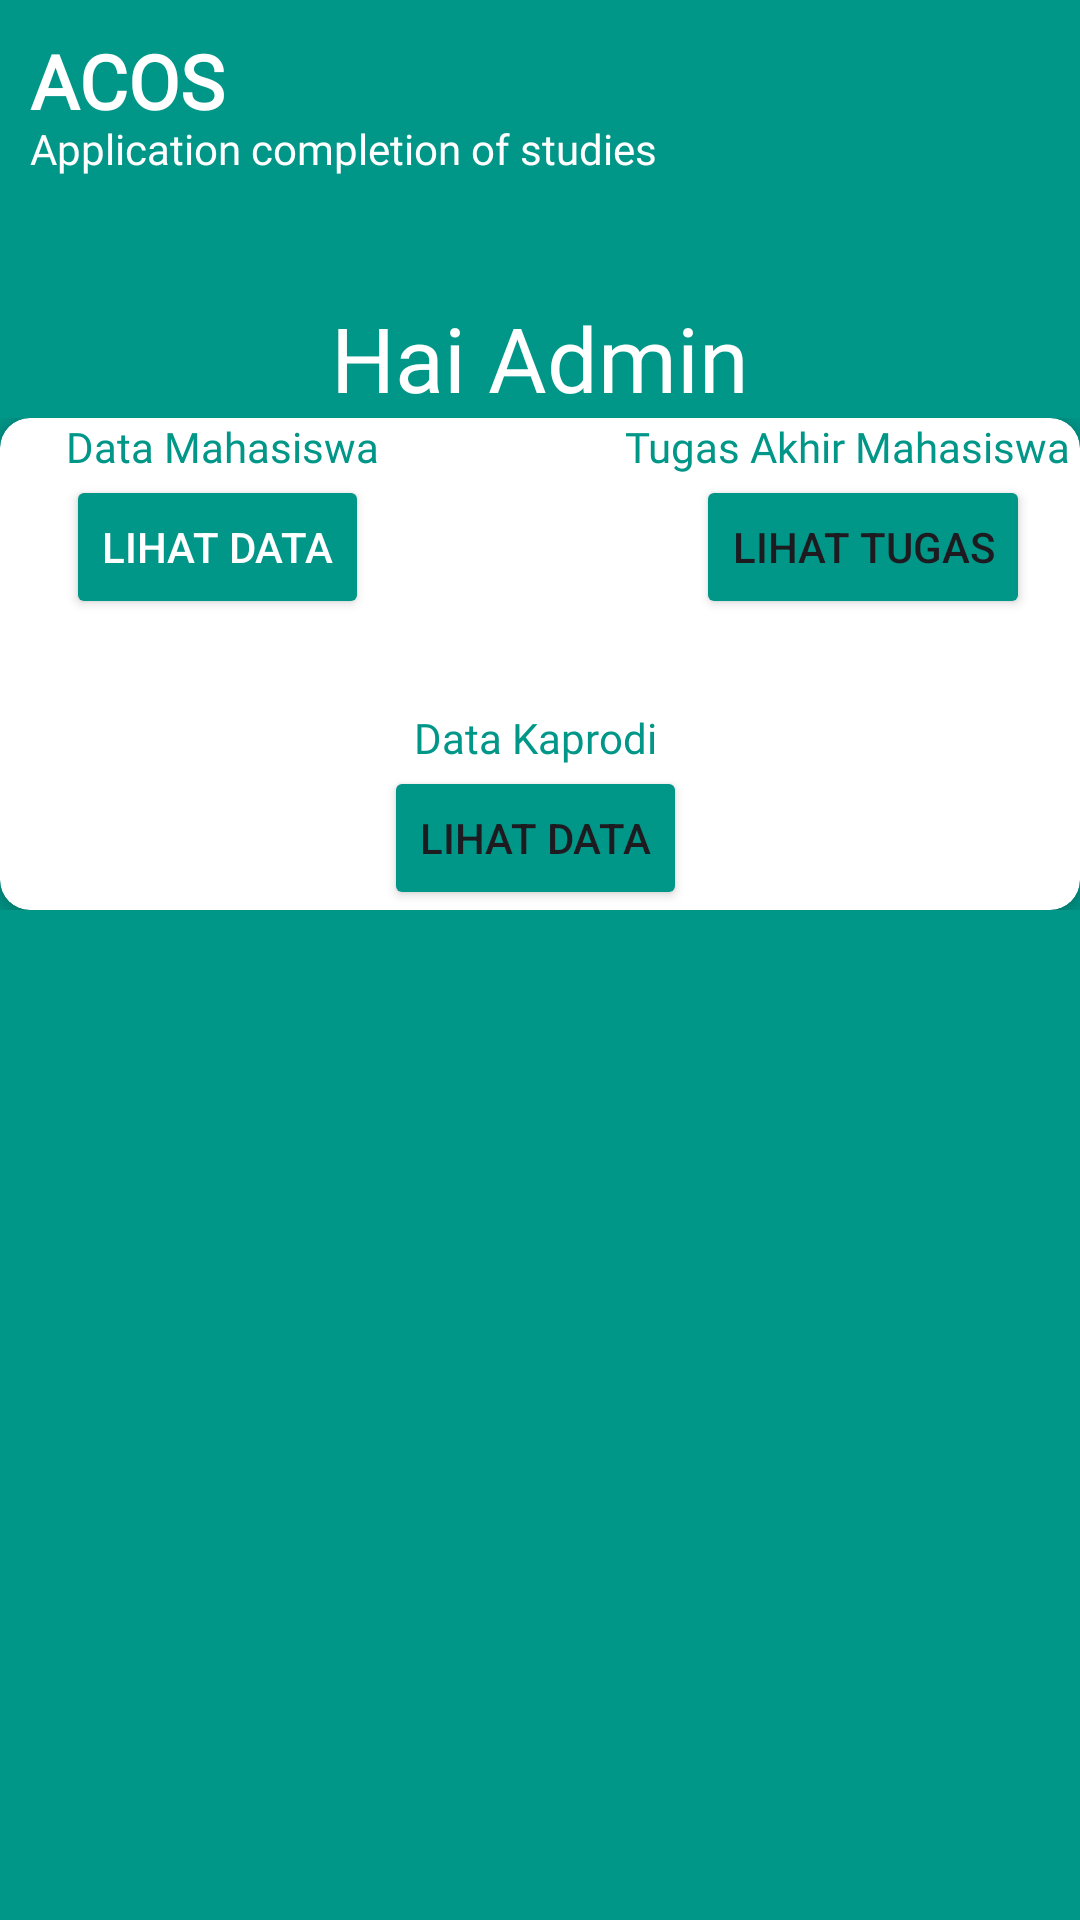

Here is an Android app screen rendered from its layout file. Give the layout XML and the strings, colors and styles it references.
<!-- AndroidManifest.xml: application theme Theme.Tugas_RPL -->
<!-- res/layout/activity_main.xml -->
<?xml version="1.0" encoding="utf-8"?>
<androidx.constraintlayout.widget.ConstraintLayout xmlns:android="http://schemas.android.com/apk/res/android"
    xmlns:app="http://schemas.android.com/apk/res-auto"
    xmlns:tools="http://schemas.android.com/tools"
    android:id="@+id/main"
    android:layout_width="match_parent"
    android:layout_height="match_parent"
    android:background="@color/teal"
    tools:context=".MainActivity">



    <include layout="@layout/toolbar"/>


    <TextView
        android:layout_width="wrap_content"
        android:layout_height="wrap_content"
        android:text="Hai Admin"
        android:fontFamily="@font/poppins_bold"
        android:id="@+id/greetings"
        android:textColor="@color/white"
        android:textSize="30dp"
        app:layout_constraintStart_toStartOf="parent"
        app:layout_constraintTop_toBottomOf="@id/toolbar"
        app:layout_constraintEnd_toEndOf="parent"
        android:layout_marginTop="30dp"/>






    <ScrollView
        android:layout_width="match_parent"
        android:layout_height="wrap_content"
        android:orientation="vertical"
        app:layout_constraintStart_toStartOf="parent"
        app:layout_constraintTop_toBottomOf="@id/greetings"
        app:layout_constraintEnd_toEndOf="parent">
    <androidx.cardview.widget.CardView
        app:layout_constraintBottom_toBottomOf="parent"
        app:layout_constraintTop_toBottomOf="@id/greetings"
        android:layout_width="match_parent"
        android:layout_height="420dp"
        android:id="@+id/dashboard"
        app:cardCornerRadius="10dp"
        android:background="@color/white"
        app:cardElevation="5dp">

        <RelativeLayout
            android:layout_width="wrap_content"
            android:layout_height="wrap_content">

        <TextView
            android:layout_width="wrap_content"
            android:layout_height="wrap_content"
            android:text="Data Mahasiswa"
            android:textColor="@color/teal"
            android:fontFamily="@font/sora_semibold"
            android:layout_marginStart="22dp"
            android:id="@+id/textmahasiswa"
            />
        <Button
            android:layout_width="wrap_content"
            android:layout_height="wrap_content"
            android:text="Lihat Data"
            android:textColor="@color/white"
            android:backgroundTint="@color/teal"
            android:layout_below="@id/textmahasiswa"
            android:layout_marginStart="22dp"
            android:id="@+id/btndata"/>

            <TextView
                android:layout_width="wrap_content"
                android:layout_height="wrap_content"
                android:text="Tugas Akhir Mahasiswa"
                android:fontFamily="@font/sora_semibold"
                android:textColor="@color/teal"
                android:layout_toEndOf="@id/textmahasiswa"
                android:layout_marginStart="82dp"
                android:id="@+id/texttugas"/>
            <Button
                android:layout_width="wrap_content"
                android:layout_height="wrap_content"
                android:text="Lihat Tugas"
                android:backgroundTint="@color/teal"
                android:id="@+id/btntugas"
                android:layout_toEndOf="@id/btndata"
                android:layout_below="@id/texttugas"
                android:layout_marginStart="109dp"/>
            <TextView
                android:layout_width="wrap_content"
                android:layout_height="wrap_content"
                android:text="Data Kaprodi"
                android:fontFamily="@font/sora_semibold"
                android:textColor="@color/teal"
                android:layout_below="@id/btndata"
                android:layout_centerHorizontal="true"
                android:layout_marginTop="30dp"
                android:id="@+id/textKaprodi"/>

            <Button
                android:layout_width="wrap_content"
                android:layout_height="wrap_content"
                android:text="Lihat Data"
                android:backgroundTint="@color/teal"
                android:layout_below="@id/textKaprodi"
                android:layout_centerHorizontal="true"
                android:id="@+id/btndataKaprodi"/>

        </RelativeLayout>



    </androidx.cardview.widget.CardView>
    </ScrollView>








</androidx.constraintlayout.widget.ConstraintLayout>
<!-- res/layout/toolbar.xml (included above) -->
<?xml version="1.0" encoding="utf-8"?>
<androidx.constraintlayout.widget.ConstraintLayout xmlns:android="http://schemas.android.com/apk/res/android"
    android:layout_width="match_parent"
    android:background="@color/teal"
    android:layout_height="wrap_content"
    android:id="@+id/toolbar"   
    android:layout_alignParentBottom="true"
    xmlns:app="http://schemas.android.com/apk/res-auto">

    <RelativeLayout
        app:layout_constraintTop_toTopOf="parent"
        app:layout_constraintStart_toStartOf="parent"
        app:layout_constraintEnd_toEndOf="parent"
        android:layout_width="match_parent"
        android:layout_height="wrap_content">

        <TextView
            android:layout_width="wrap_content"
            android:layout_height="wrap_content"
            android:fontFamily="@font/poppins_medium"
            android:text="ACOS"
            android:textColor="@color/white"
            android:textStyle="bold"
            android:textSize="25dp"
            android:padding="10dp"/>

        <TextView
            android:layout_width="wrap_content"
            android:layout_height="wrap_content"
            android:text="Application completion of studies"
            android:fontFamily="@font/poppins_medium"
            android:textColor="@color/white"
            android:padding="10dp"
            android:layout_marginTop="30dp"/>

        <ImageView
            android:id="@+id/profilePict"
            android:layout_width="24dp"
            android:layout_height="24dp"
            android:src="@drawable/baseline_person_24"
            android:layout_alignParentRight="true"
            android:layout_centerVertical="true"
            android:layout_marginEnd="40dp"/>





    </RelativeLayout>

</androidx.constraintlayout.widget.ConstraintLayout>
<!-- resources referenced by this layout -->
<resources>
  <color name="teal">#009688</color>
  <color name="white">#FFFFFFFF</color>
  <style name="Theme.Tugas_RPL" parent="Base.Theme.Tugas_RPL" />
  <style name="Base.Theme.Tugas_RPL" parent="Theme.Material3.DayNight.NoActionBar">
          
          
      </style>
</resources>
